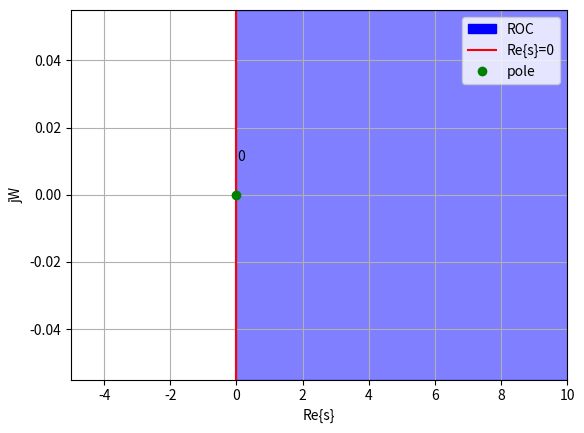
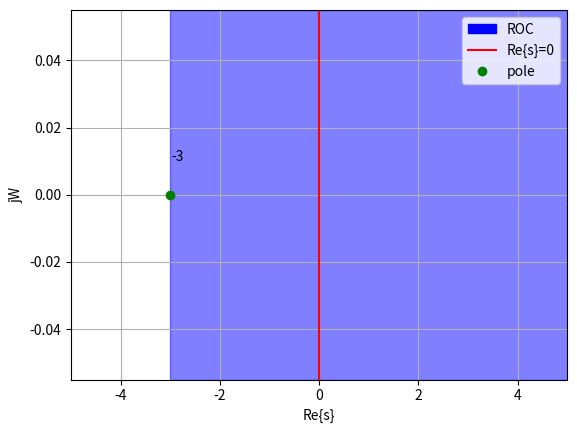

Write Python code to recreate these figures, in order.
# -*- coding: utf-8 -*-
"""code.ipynb

Automatically generated by Colaboratory.

Original file is located at
    https://colab.research.google.com/<link-removed>
"""

import matplotlib.pyplot as plt
import numpy as np
import matplotlib.patches as mpatches
import matplotlib.lines as mlines
fig, ax = plt.subplots()
# setting the x - coordinates
x = np.arange(-20, 30, 0.1)
# setting the corresponding y - coordinates
y = 1/x

label = plt.axvline(x=0,label="Re{s}=0",color='red')
'''x1= 2
y1 = np.arange(-20, 30, 0.1)'''
# plotting the points

'''plt.plot(x1,y1)'''
plt.xlim(-5,10)
plt.annotate("0", (0+0.02, 0+0.01))

line1 = 0 # vertical x = 0
line2 = 50 # vertical x = 50
pole, = plt.plot(0,0, 'ro',label = 'pole',color='green')
ax.axvspan(line1, line2, alpha=.5, color='blue')
patches = mpatches.Patch(color="blue", label="ROC")
plt.legend(handles=[patches,label,pole], loc = 'upper right')
plt.xlabel("Re{s}")
plt.ylabel("jW")
# function to show the plot
plt.grid()
plt.show()
#There are two complex poles

fig, ax = plt.subplots()
# setting the x - coordinates
x = np.arange(-20, 30, 0.1)
# setting the corresponding y - coordinates
y = 1/(3+x)

label = plt.axvline(x=0,label="Re{s}=0",color='red')
'''x1= 2
y1 = np.arange(-20, 30, 0.1)'''
# plotting the points

'''plt.plot(x1,y1)'''
plt.xlim(-5,5)
plt.annotate("-3", (-3+0.02, 0+0.01))
line1 = -3 # vertical x = 3
line2 = 50 # vertical x = 5
pole, = plt.plot(-3,0, 'ro',label = 'pole',color='green')

ax.axvspan(line1, line2, alpha=.5, color='blue')
patches = mpatches.Patch(color="blue", label="ROC")
plt.legend(handles=[patches,label,pole], loc = 'upper right')
plt.xlabel("Re{s}")
plt.ylabel("jW")
# function to show the plot
plt.grid()
plt.show()
#There are two complex poles